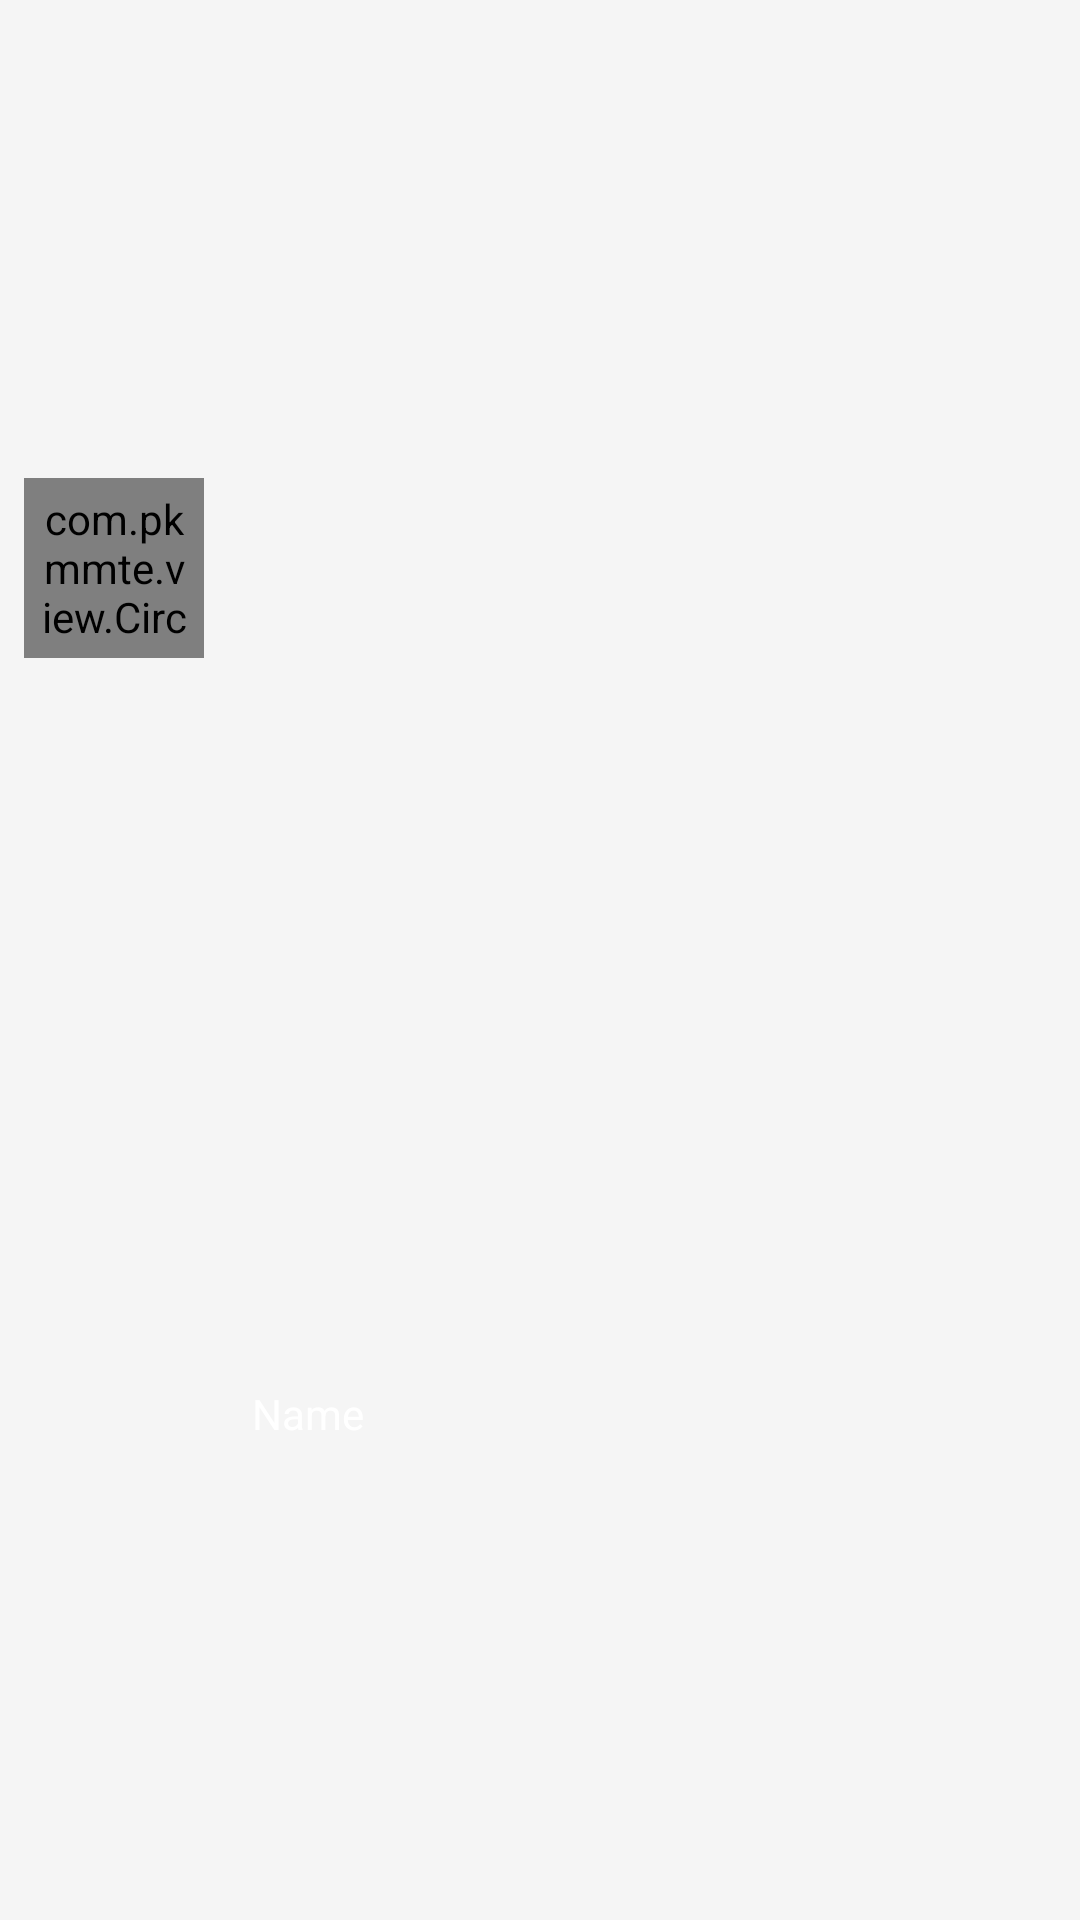

Write the Android layout XML for this screen, with the resource values it uses.
<!-- AndroidManifest.xml: application theme CoazeTheme -->
<!-- res/layout/cardview_recipients_item.xml -->
<?xml version="1.0" encoding="utf-8"?>
<RelativeLayout xmlns:android="http://schemas.android.com/apk/res/android"
    xmlns:app="http://schemas.android.com/apk/res-auto"

    android:id="@+id/rootLayout"
    android:layout_width="wrap_content"
    android:layout_height="wrap_content"
    android:background="@drawable/backgound_recipients_item_black"
    android:gravity="center_vertical"
    android:orientation="horizontal"
    android:padding="@dimen/margin_short">


    
        
        
        
        
        
        
        
        

    <com.pkmmte.view.CircularImageView
        android:id="@+id/leftIcon"
        android:layout_width="60dp"
        android:layout_height="60dp"
        android:layout_alignParentLeft="true"
        android:layout_alignParentTop="true"
        android:padding="4dp"
        android:scaleType="fitCenter"
        android:src="@drawable/unknown"

        app:shadow="false" />

    <LinearLayout xmlns:android="http://schemas.android.com/apk/res/android"
        android:id="@+id/layout1"
        android:layout_width="match_parent"
        android:layout_height="wrap_content"
        android:layout_centerVertical="true"
        android:layout_marginLeft="@dimen/margin_standard"
        android:layout_toRightOf="@+id/leftIcon"
        android:orientation="vertical">

        <TextView
            android:id="@+id/title"
            android:layout_width="wrap_content"
            android:layout_height="wrap_content"
            android:lines="1"
            android:singleLine="true"
            android:text="Name"
            android:textColor="@color/textColorPrimary" />
    </LinearLayout>

    <ImageView
        android:id="@+id/rightIconCheck"
        android:layout_width="24dp"
        android:layout_height="48dp"
        android:layout_alignParentEnd="true"
        android:layout_alignParentRight="true"
        android:layout_centerVertical="true"
        android:tint="@color/colorPrimaryDark"
        android:layout_marginRight="16dp"
        android:src="@drawable/ic_check"
        android:visibility="gone" />

    <ImageView
        android:id="@+id/rightIconDelete"
        android:layout_width="24dp"
        android:layout_height="48dp"
        android:layout_centerVertical="true"
        android:tint="@color/colorAccent"
        android:layout_marginRight="20dp"
        android:layout_toLeftOf="@+id/rightIconEdit"
        android:src="@drawable/ic_trashbin"
        android:visibility="gone" />

    <ImageView
        android:id="@+id/rightIconEdit"
        android:layout_width="24dp"
        android:layout_height="48dp"
        android:layout_alignParentEnd="true"
        android:layout_alignParentRight="true"
        android:layout_centerVertical="true"
        android:tint="@color/colorAccent"
        android:layout_marginRight="5dp"
        android:src="@drawable/edit"
        android:visibility="gone" />
</RelativeLayout>
<!-- resources referenced by this layout -->
<resources>
  <item name="colorAccent" type="color">#e5a612</item>
  <item name="colorPrimaryDark" type="color">#FF000000</item>
  <color name="textColorPrimary">#FFFFFF</color>
  <dimen name="margin_short">8dp</dimen>
  <dimen name="margin_standard">16dp</dimen>
  <!-- drawable backgound_recipients_item_black (drawable) -->
  <?xml version="1.0" encoding="utf-8"?>
  
  <selector xmlns:android=
      "http://schemas.android.com/apk/res/android">
  
      <item android:state_selected="true"
          android:drawable="@drawable/backgound_recipients_item_accent" />
      <item android:drawable="@android:color/transparent" />
  </selector>
  
      
      
      
  
      
      
      
      
      
      
  
      
  <!-- drawable ic_check: png bitmap (drawable, 282 bytes) -->
  <!-- drawable ic_trashbin: png bitmap (drawable, 481 bytes) -->
  <!-- drawable unknown: png bitmap (drawable, 4055 bytes) -->
  <style name="CoazeTheme" parent="Theme.AppCompat.Light.NoActionBar">
          
          <item name="colorPrimary">@color/colorPrimary</item>
  
          
          <item name="colorPrimaryDark">@color/colorPrimaryDark</item>
  
          
          <item name="colorAccent">@color/colorAccent</item>
  
          
          <item name="android:windowBackground">@color/CoazeWindowBackground</item>
  
          
          <item name="android:windowAnimationStyle">@null</item>
  
      </style>
  <!-- drawable backgound_recipients_item_accent (drawable) -->
  <?xml version="1.0" encoding="utf-8"?>
  
  <layer-list xmlns:android="http://schemas.android.com/apk/res/android"
      android:shape="rectangle" >
  
      <item>
          <shape>
              <solid android:color="@color/colorAccent" />
              <corners android:radius="5dp" />
          </shape>
      </item>
  
  </layer-list>
  <item name="colorPrimary" type="color">#FF000000</item>
  <item name="CoazeWindowBackground" type="color">#f5f5f5</item>
</resources>
